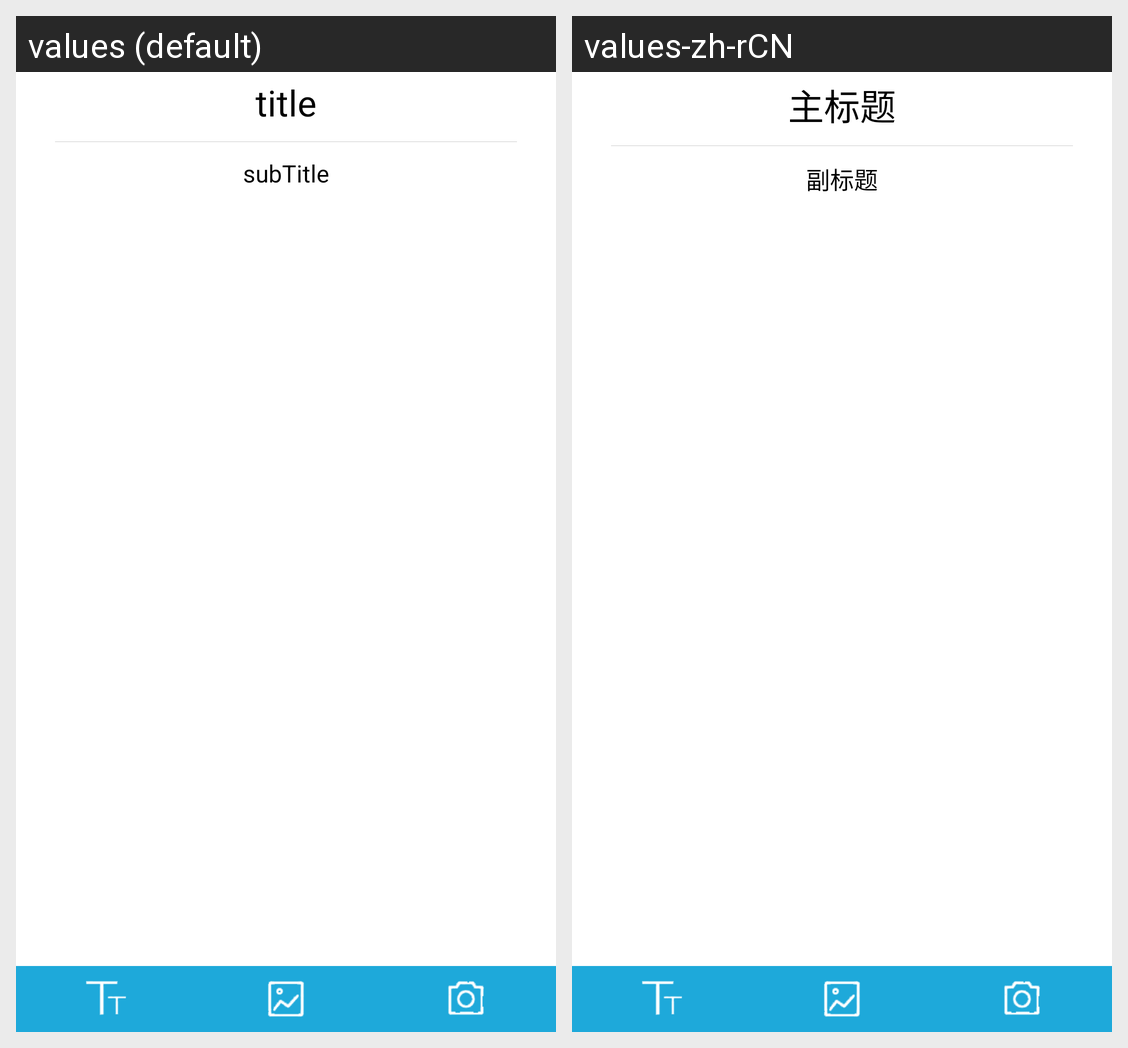

Here is an Android app screen in its default locale and in the app's own translations. Write out the translated-string differences for the strings that appear on this screen.
Android screen res/layout/activity_miniweb_create.xml rendered under 2 locales, left to right: values (default), values-zh-rCN. Device: Nexus 5 (rendered at 1080×1920; each locale shown at half size, 540×960, under a caption strip naming it); theme AppTheme.
Strings drawn on this screen, with the default value and each locale's value (text and hints the layout hard-codes, and strings that could not be matched under every locale, appear in the picture but are not listed):

MiniWeb.Title
  values: title
  values-zh-rCN: 主标题

MiniWeb.Subtitle
  values: subTitle
  values-zh-rCN: 副标题
